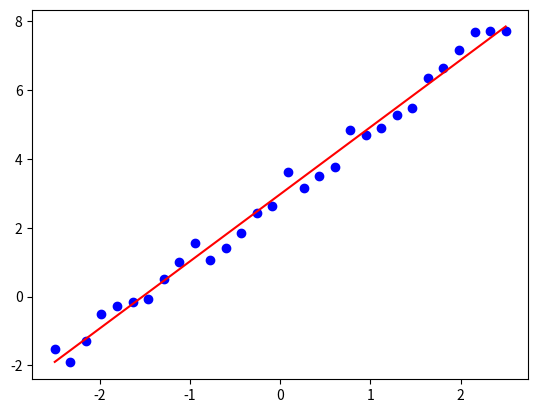
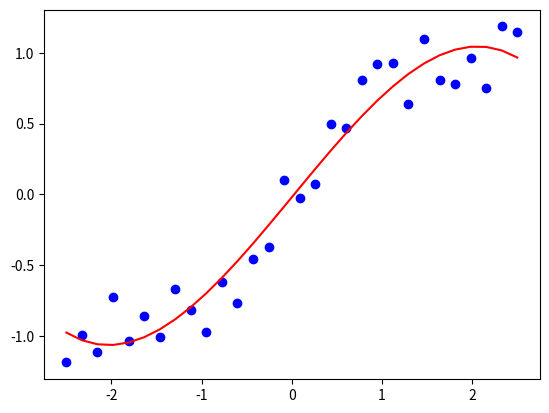
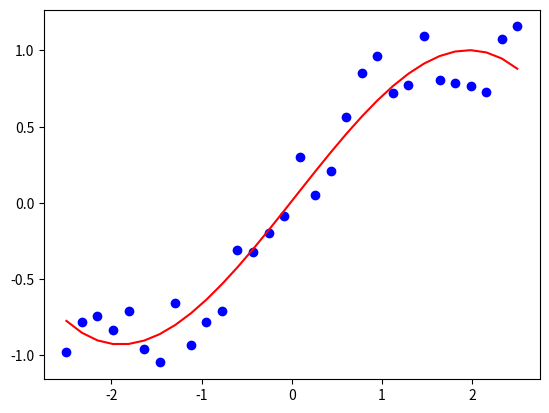
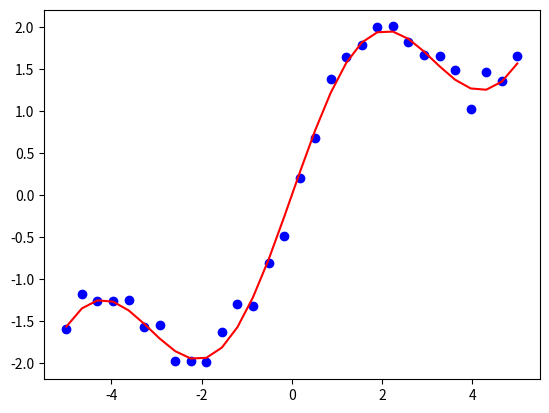

These charts were generated, in order, by the following Python code:
import numpy as np
import matplotlib.pyplot as plt

n = 30
x = np.linspace(-2.5, 2.5, n)
noise = np.random.rand(n) - 0.5
y = 2.0 * x + 3.0 + noise

A = np.column_stack((np.ones(n), x))
AT = np.transpose(A)
b, m = np.linalg.solve(AT @ A, np.dot(AT, y))
print(m, b)

plt.figure()
plt.plot(x, y, 'bo')
plt.plot(x, m * x + b, 'r-')
plt.show()

import numpy as np
import matplotlib.pyplot as plt

n = 30
x = np.linspace(-2.5, 2.5, n)
noise = 0.5 * np.random.rand(n) - 0.25
y = np.tanh(x) + noise

A = np.column_stack((np.ones(n), x, x**2, x**3))
AT = np.transpose(A)
p = np.linalg.solve(AT @ A, np.dot(AT, y))
print(p)

plt.figure()
plt.plot(x, y, 'bo')
plt.plot(x, np.dot(A, p), 'r-')
plt.show()

import numpy as np
import matplotlib.pyplot as plt

n = 30
x = np.linspace(-2.5, 2.5, n)
noise = 0.5 * np.random.rand(n) - 0.25
y = np.tanh(x) + noise

degree = 3
p = np.polyfit(x, y, degree)
print(p)

plt.figure()
plt.plot(x, y, 'bo')
plt.plot(x, np.polyval(p, x), 'r-')
plt.show()

import numpy as np
import matplotlib.pyplot as plt

n = 30
x = np.linspace(-5.0, 5.0, n)
noise = 0.5 * np.random.rand(n) - 0.25
y = np.sin(x) + 0.5 * x + noise

A = np.column_stack((np.sin(x), x))
AT = np.transpose(A)
p = np.linalg.solve(AT @ A, np.dot(AT, y))
print(p)

plt.figure()
plt.plot(x, y, 'bo')
plt.plot(x, np.dot(A, p), 'r-')
plt.show()